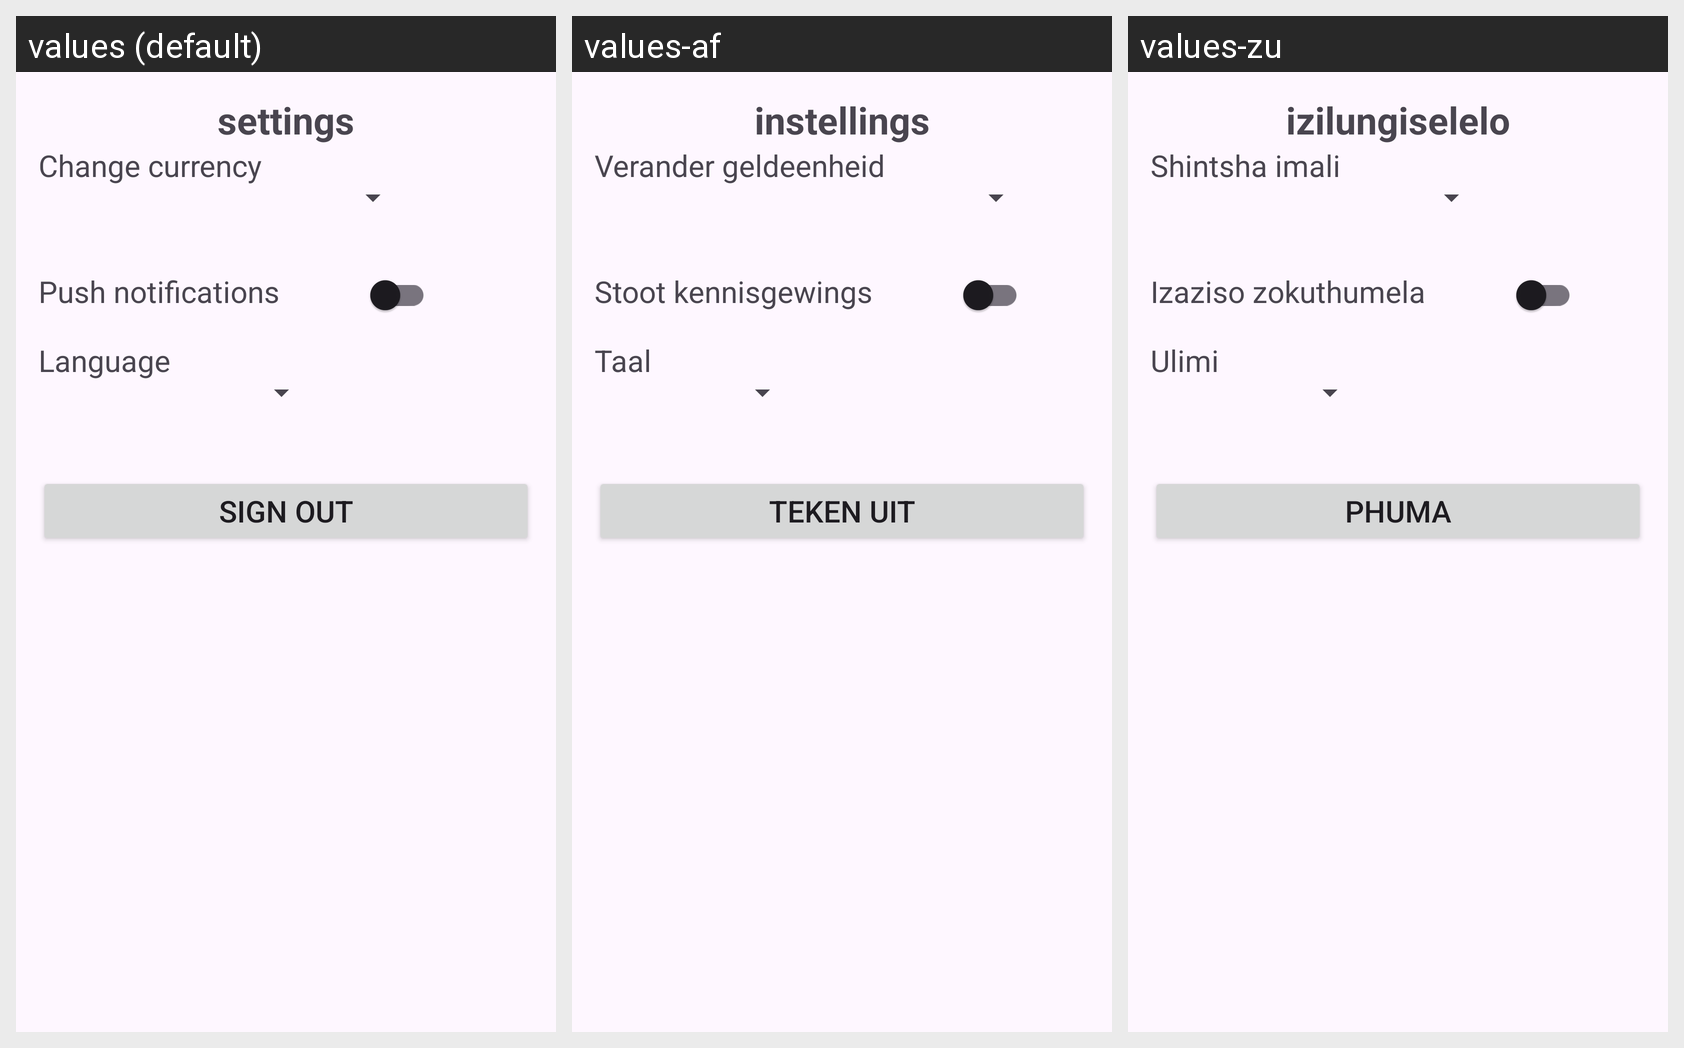

The Android screen above is rendered under several locales of the same app. Produce the string resources it draws, with the default and per-locale values.
Android screen res/layout/fragment_settings.xml rendered under 3 locales, left to right: values (default), values-af, values-zu. Device: Nexus 5 (rendered at 1080×1920; each locale shown at half size, 540×960, under a caption strip naming it); theme Theme.CashFlowv1.
Strings drawn on this screen, with the default value and each locale's value (text and hints the layout hard-codes, and strings that could not be matched under every locale, appear in the picture but are not listed):

settings
  values: settings
  values-af: instellings
  values-zu: izilungiselelo

change_currency
  values: Change currency
  values-af: Verander geldeenheid
  values-zu: Shintsha imali

push_notifications
  values: Push notifications
  values-af: Stoot kennisgewings
  values-zu: Izaziso zokuthumela

language
  values: Language
  values-af: Taal
  values-zu: Ulimi

sign_out
  values: Sign Out
  values-af: Teken uit
  values-zu: Phuma
